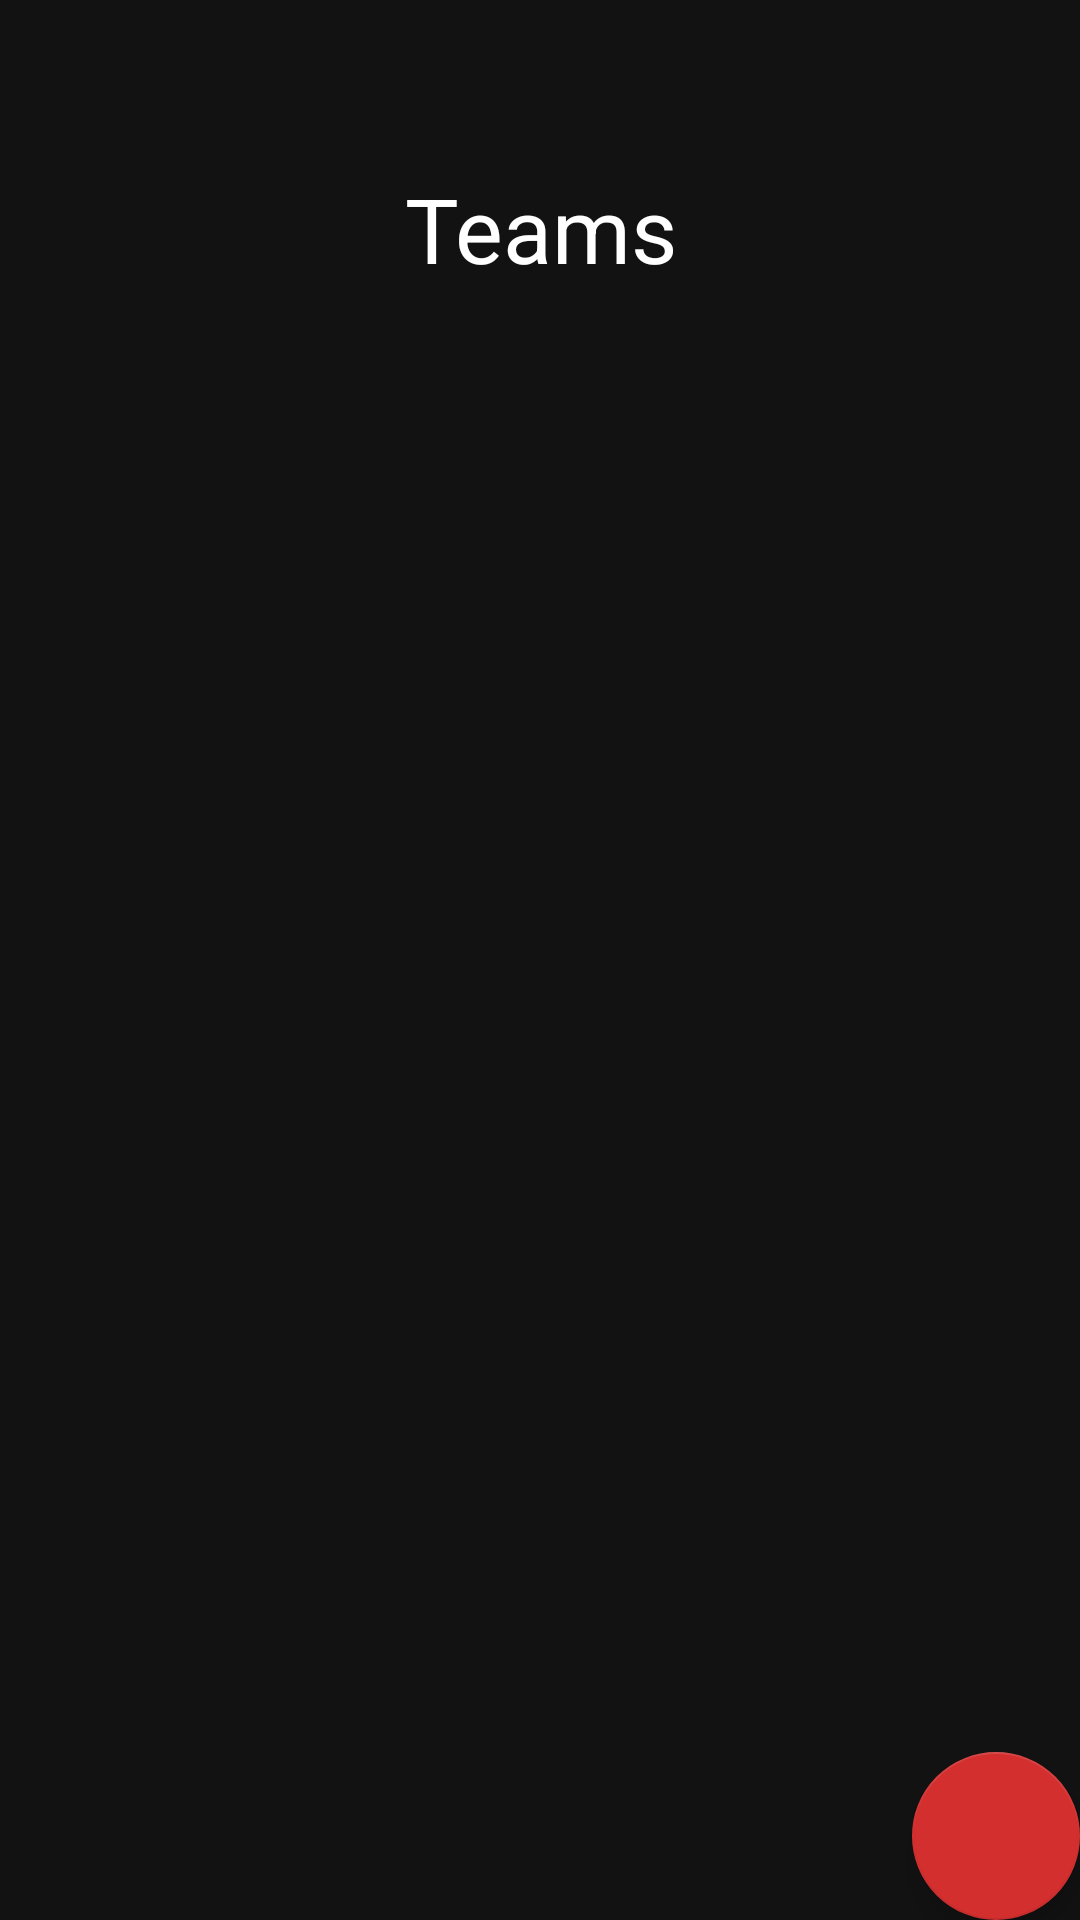

Here is an Android app screen rendered from its layout file. Give the layout XML and the strings, colors and styles it references.
<!-- AndroidManifest.xml: application theme AppTheme -->
<!-- res/layout/activity_team_chooser.xml -->
<?xml version="1.0" encoding="utf-8"?>
<androidx.coordinatorlayout.widget.CoordinatorLayout xmlns:android="http://schemas.android.com/apk/res/android"
    xmlns:tools="http://schemas.android.com/tools"
    android:id="@+id/team_coordinator_layout"
    android:layout_width="match_parent"
    android:layout_height="match_parent"
    android:orientation="vertical"
    tools:context=".activities.scouting.TeamChooserActivity">

    <LinearLayout
        android:id="@+id/team_chooser_layout"
        android:layout_width="match_parent"
        android:layout_height="match_parent"
        android:orientation="vertical">

        <include layout="@layout/toolbar"/>

        <ProgressBar
            android:id="@+id/progress_bar"
            android:layout_width="match_parent"
            android:layout_height="match_parent"
            android:indeterminate="true"
            android:visibility="gone" />

        <TextView
            android:layout_width="match_parent"
            android:layout_height="wrap_content"
            android:gravity="center"
            android:text="@string/teams"
            android:textSize="30sp" />

        <androidx.recyclerview.widget.RecyclerView
            android:id="@+id/teams_recycler_view"
            android:layout_width="match_parent"
            android:layout_height="match_parent" />
    </LinearLayout>

    <com.google.android.material.floatingactionbutton.FloatingActionButton
        android:id="@+id/fab"
        android:layout_width="wrap_content"
        android:layout_height="wrap_content"
        android:src="@drawable/add_black_24dp"
        android:layout_gravity="bottom|end"/>
</androidx.coordinatorlayout.widget.CoordinatorLayout>
<!-- res/layout/toolbar.xml (included above) -->
<?xml version="1.0" encoding="utf-8"?>
<androidx.appcompat.widget.Toolbar
    xmlns:android="http://schemas.android.com/apk/res/android"
    xmlns:app="http://schemas.android.com/apk/res-auto"
    android:layout_width="match_parent"
    android:layout_height="wrap_content"
    android:minHeight="?android:attr/actionBarSize"
    android:id="@+id/toolbar"
    app:title=" ">

</androidx.appcompat.widget.Toolbar>
<!-- resources referenced by this layout -->
<resources>
  <string name="teams">Teams</string>
  <style name="AppTheme" parent="Theme.MaterialComponents.NoActionBar">
          
          <item name="colorPrimary">@color/colorPrimary</item>
          <item name="colorPrimaryVariant">@color/colorPrimaryVariant</item>
          <item name="colorOnPrimary">@color/colorOnPrimary</item>
  
          <item name="colorSecondary">@color/colorPrimary</item>
          <item name="colorSecondaryVariant">@color/colorPrimaryVariant</item>
          <item name="colorOnSecondary">@color/colorOnPrimary</item>
  
          <item name="android:textColor">@android:color/white</item>
  
          <item name="android:homeAsUpIndicator">@drawable/arrow_left</item>
  
          <item name="editTextStyle">@style/LancerEditText</item>
  
          
          <item name="android:windowActivityTransitions">true</item>
  
          <item name="md_corner_radius">16dp</item>
      </style>
  <color name="colorPrimary">#D32F2F</color>
  <color name="colorPrimaryVariant">#9A0007</color>
  <color name="colorOnPrimary">#FFFFFF</color>
  <style name="LancerEditText" parent="Widget.AppCompat.EditText">
          <item name="android:textSize">20sp</item>
          <item name="android:textColor">@android:color/white</item>
      </style>
</resources>
